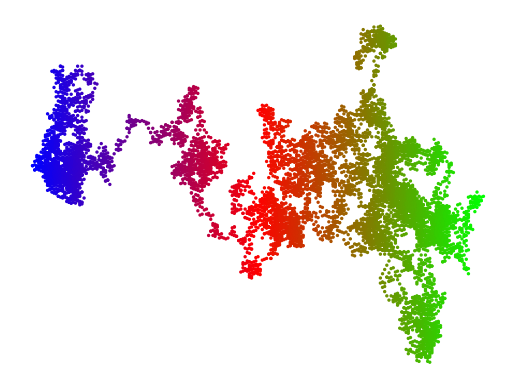

This figure's Python source: (Note: this script raises an exception after producing the figure.)
# ch20_27.py
import matplotlib.pyplot as plt
import random

def loc(index):
    ''' 處理座標的移動 '''
    x_mov = random.choice([-3, 3])              # 隨機x軸移動值
    xloc = x[index-1] + x_mov                   # 計算x軸新位置
    y_mov = random.choice([-5, -1, 1, 5])       # 隨機y軸移動值
    yloc = y[index-1] + y_mov                   # 計算y軸新位置
    x.append(xloc)                              # x軸新位置加入串列
    y.append(yloc)                              # y軸新位置加入串列
    
num = 10000                                     # 設定隨機點的數量
x = [0]                                         # 設定第一次執行x座標
y = [0]                                         # 設定第一次執行y座標
while True:
    for i in range(1, num):                     # 建立點的座標
        loc(i)
    t = x                                       # 色彩隨x軸變化
    plt.scatter(x, y, s=2, c=t, cmap='brg')
    plt.axis('off')                             # 隱藏座標
    plt.show()
    yORn = input("是否繼續 ?(y/n) ")            # 詢問是否繼續
    if yORn == 'n' or yORn == 'N':              # 輸入n或N則程式結束
        break
    else:
        x[0] = x[num-1]                 # 上次結束x座標成新的起點x座標
        y[0] = y[num-1]                 # 上次結束y座標成新的起點y座標
        del x[1:]                               # 刪除舊串列x座標元素
        del y[1:]                               # 刪除舊串列y座標元素



    

